Dataset: data (GitHub, lambertgeo/PHI). Classes: negatif, negative, positif, positive.

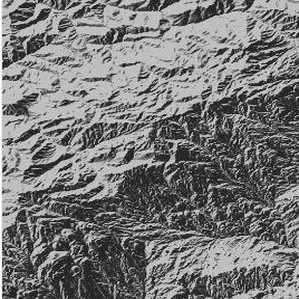
Label: negative

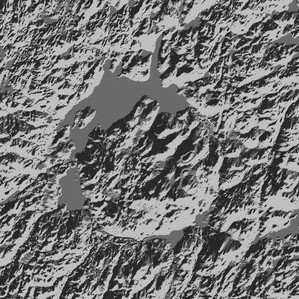
Label: positif

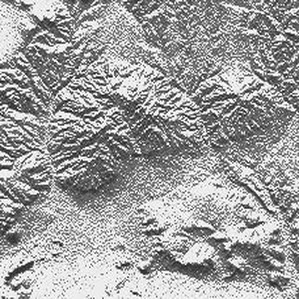
Label: positif

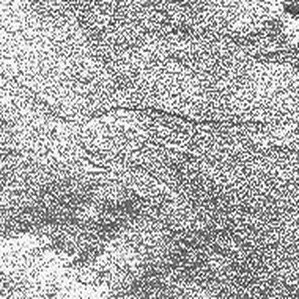
Label: negatif

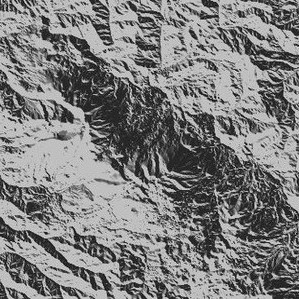
Label: negative

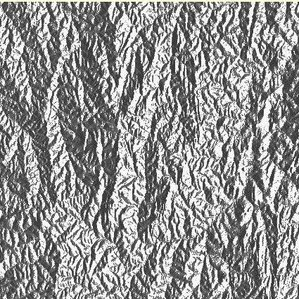
Label: positive
